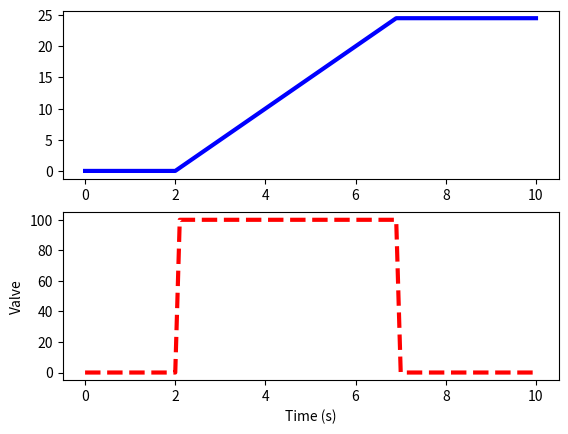

This figure's Python source:
# Assumptions
# Constant water density
# Constant Area
# No spillover
# constant supply pressure

import numpy as np
import matplotlib.pyplot as plt
from scipy.integrate import odeint


def tank(height, time, c, valve):
    density = 1000  # kg/m^3
    area = 1  # m^2

    dh_dt = (c / (density * area)) * valve
    return dh_dt


# Time spac for the simulation
ts = np.linspace(0, 10, 101)

# valve operation
c = 50.0  # valve coefficient (kg/s / %open)

# input
u = np.zeros(101)  # u - valve % open
u[21:70] = 100.0

# level initial condition
h0 = 0

# for storing results
z = np.zeros(101)

# simulate with ODEINT
for i in range(100):
    valve = u[i + 1]
    y = odeint(tank, h0, [0.0, 0.1], args=(c, valve))
    h0 = y[-1]
    z[i + 1] = h0

# plot results
plt.figure()
plt.subplot(2, 1, 1)
plt.plot(ts, z, 'b-', linewidth=3)
plt.subplot(2, 1, 2)
plt.plot(ts,u, 'r--', linewidth=3)
plt.ylabel('Valve')
plt.xlabel('Time (s)')

plt.show()
